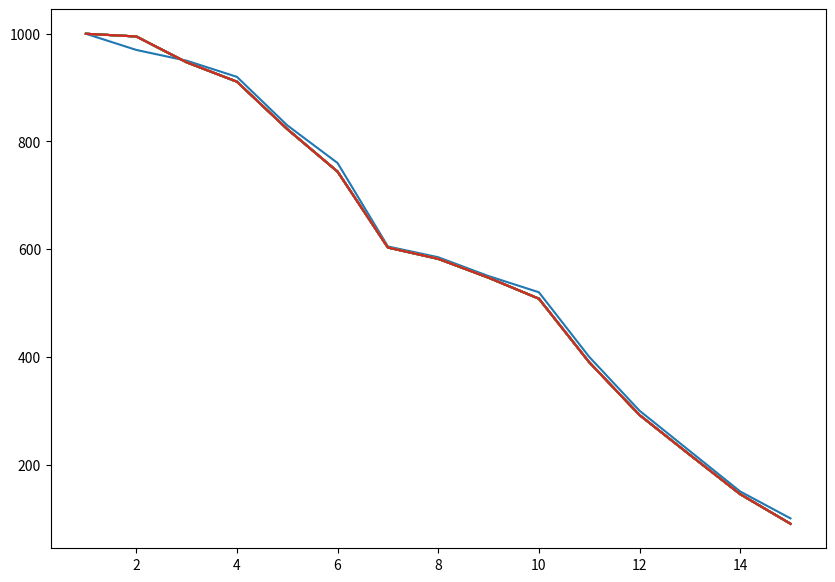

Recreate this plot in Python. (Note: this script raises an exception after producing the figure.)
# ENVSCI 203 hillslope_model.py
# my interpretation of the feedback model used in ENV203 assignment 2
# implemented in python instead of Excel to make it easier for excessive
#   temporal analysis (50+ years)
#
# requires matplotlib and dependencies "pip install matplotlib"
# gets slightly different results from Excel. (+/- 8%)
#   -doesnt appear to be a rounding issue
#   -try rebuilding the model without lists etc.
#
# Created by Samuel Kolston
# Created on: 080820
# Last edited: 090820

# modules
import matplotlib.pyplot as plt
import numpy as np
from matplotlib.pyplot import figure
import time
import random

# begin time elapsed
start_time = time.time()

# constants
C = 0.1                 # level of erosion
FEEDBACK = "negative"   # changes equation used
YEARS = 20            # n years to run
PLOT_TYPE = 0           # 0 plots origin and last n, 1 plots all n
SHOW_STATUS = True      # show progress in console
DIV_FACTOR = 100         # frequency of displaying process updates
SHOW_LIVE = True        # draw the series one by one

# create matplotlib fig
figure(num=None, figsize=(10, 7), dpi=80, facecolor='w', edgecolor='k')

# lists for sites and origin elevation profile
x_site = [1, 2, 3, 4, 5, 6, 7, 8, 9, 10, 11, 12, 13, 14, 15]
origin = [1000, 970, 950, 920, 830, 760, 605, 585, 550, 520, 400, 300, 225, 150, 100]
# origin = [1000, 1000, 1000, 1000, 1000, 1000, 1000, 1000, 1000, 1000, 1000, 1000, 1000, 1000, 1000]

# nest origin profile into results for origin plotting
model_results = [origin]


# status function
def show_status(index, limit, div_factor, action):
    if index % div_factor == 0:
        return "{} {} of {}".format(action, index, limit)
    else:
        return False


# modelling function
def fb_model(origin, years, feedback):
    prev_year = origin
    tmp = [1000]
    for time in range(years):
        current_year = [origin[0]]
        for index in range(len(x_site) - 1):
            if feedback == "positive":
                current_year.append(round(prev_year[index+1] - C * (prev_year[index] - prev_year[index+1])))
            elif feedback == "negative":

                # attempt at improving the negative feedback model
                if prev_year[index] == (prev_year[0]):
                    current_year.append(round(tmp[0] - C * (tmp[0] - prev_year[index + 2])))
                    print(round(tmp[0] - C * (tmp[0] - prev_year[index + 2])))

                    # NEED TO CREATE A LIST HERE FOR EACH YEAR. CURRENTLY ONLY APPENDING A SINGLE YEAR
                    #   FOR THE IMPROVED MODEL


                else:
                    try:
                        current_year.append(round(prev_year[index+1] - C * (prev_year[index+1] - prev_year[index+2])))
                    except IndexError:
                        current_year.append(round(prev_year[index+1] - C * (prev_year[index+1] - 0)))
                    model_results.append(current_year)

        # fix to use average decreases to model the first site
        tmp.append(current_year[1])
        tmp.pop(0)
        model_results.append(tmp[0])

        #model_results.append(tmp[0])

        #model_results.append(current_year)
        #prev_year = current_year
        if SHOW_STATUS:
            status_display = show_status(time, YEARS, DIV_FACTOR, "modelled")
            if status_display:
                print(status_display)


# call modelling function using constants
fb_model(origin, YEARS, FEEDBACK)

# choose how to plot based on constant
if PLOT_TYPE == 0:
    for i in range(len(model_results)):
        plt.plot(x_site, model_results[i], label="Year {}".format(i))
        if SHOW_LIVE:
            plt.draw()
            plt.pause(0.01)
        if SHOW_STATUS:
            status_display = show_status(i, len(model_results), DIV_FACTOR, "plotted")
            if status_display:
                print(status_display)
elif PLOT_TYPE == 1:
    plt.plot(x_site, model_results[0], label="Year 1")
    plt.plot(x_site, model_results[len(model_results) - 1], label="Year {}".format(len(model_results) - 1))


plt.legend(ncol=2, bbox_to_anchor=(1.04, 1), loc="upper left")
plt.xticks(np.arange(min(x_site), max(x_site)+1, 1.0))
plt.subplots_adjust(left=None, bottom=None, right=0.7, top=None, wspace=None, hspace=None)
plt.xlabel('Site')
plt.ylabel('Elevation (m)')
plt.title('Hillslope Profile Modelled under {} Feedback Conditions \nover {} Year(s)'.format(FEEDBACK.title(), YEARS))

if SHOW_STATUS:
    elapsed = round(time.time() - start_time, 4)
    print("\n{} years of hillslope profiles modelled and plotted in {} seconds".format(YEARS, elapsed))
    print("final profile:", model_results[-1])
    #print(, time.time() - start_time, "to run")

# finish plot display (hang)
plt.show()
